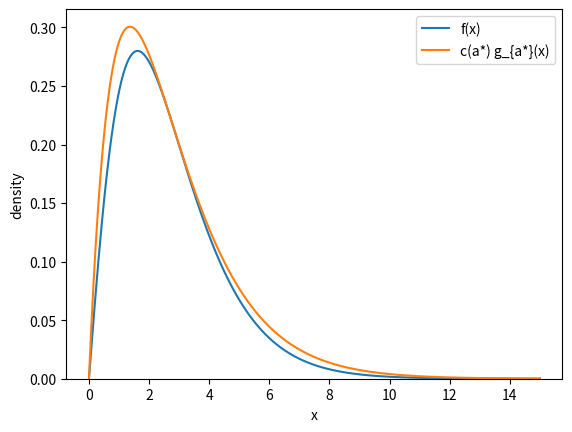

The script that saved this image:
import numpy as np
import matplotlib.pyplot as plt

a = np.sqrt(3) - 1

def f(x):
    return (1/3) * x * (1+x) * np.exp(-x)

def g(x):
    return (a**2) * x * np.exp(-a*x)

c = np.exp(-a) / (3 * a**2 * (1-a))

x = np.linspace(0, 15, 1000)
plt.plot(x, f(x), label="f(x)")
plt.plot(x, c*g(x), label="c(a*) g_{a*}(x)")
plt.ylim(bottom=0)
plt.xlabel("x")
plt.ylabel("density")
plt.legend()
plt.show()
